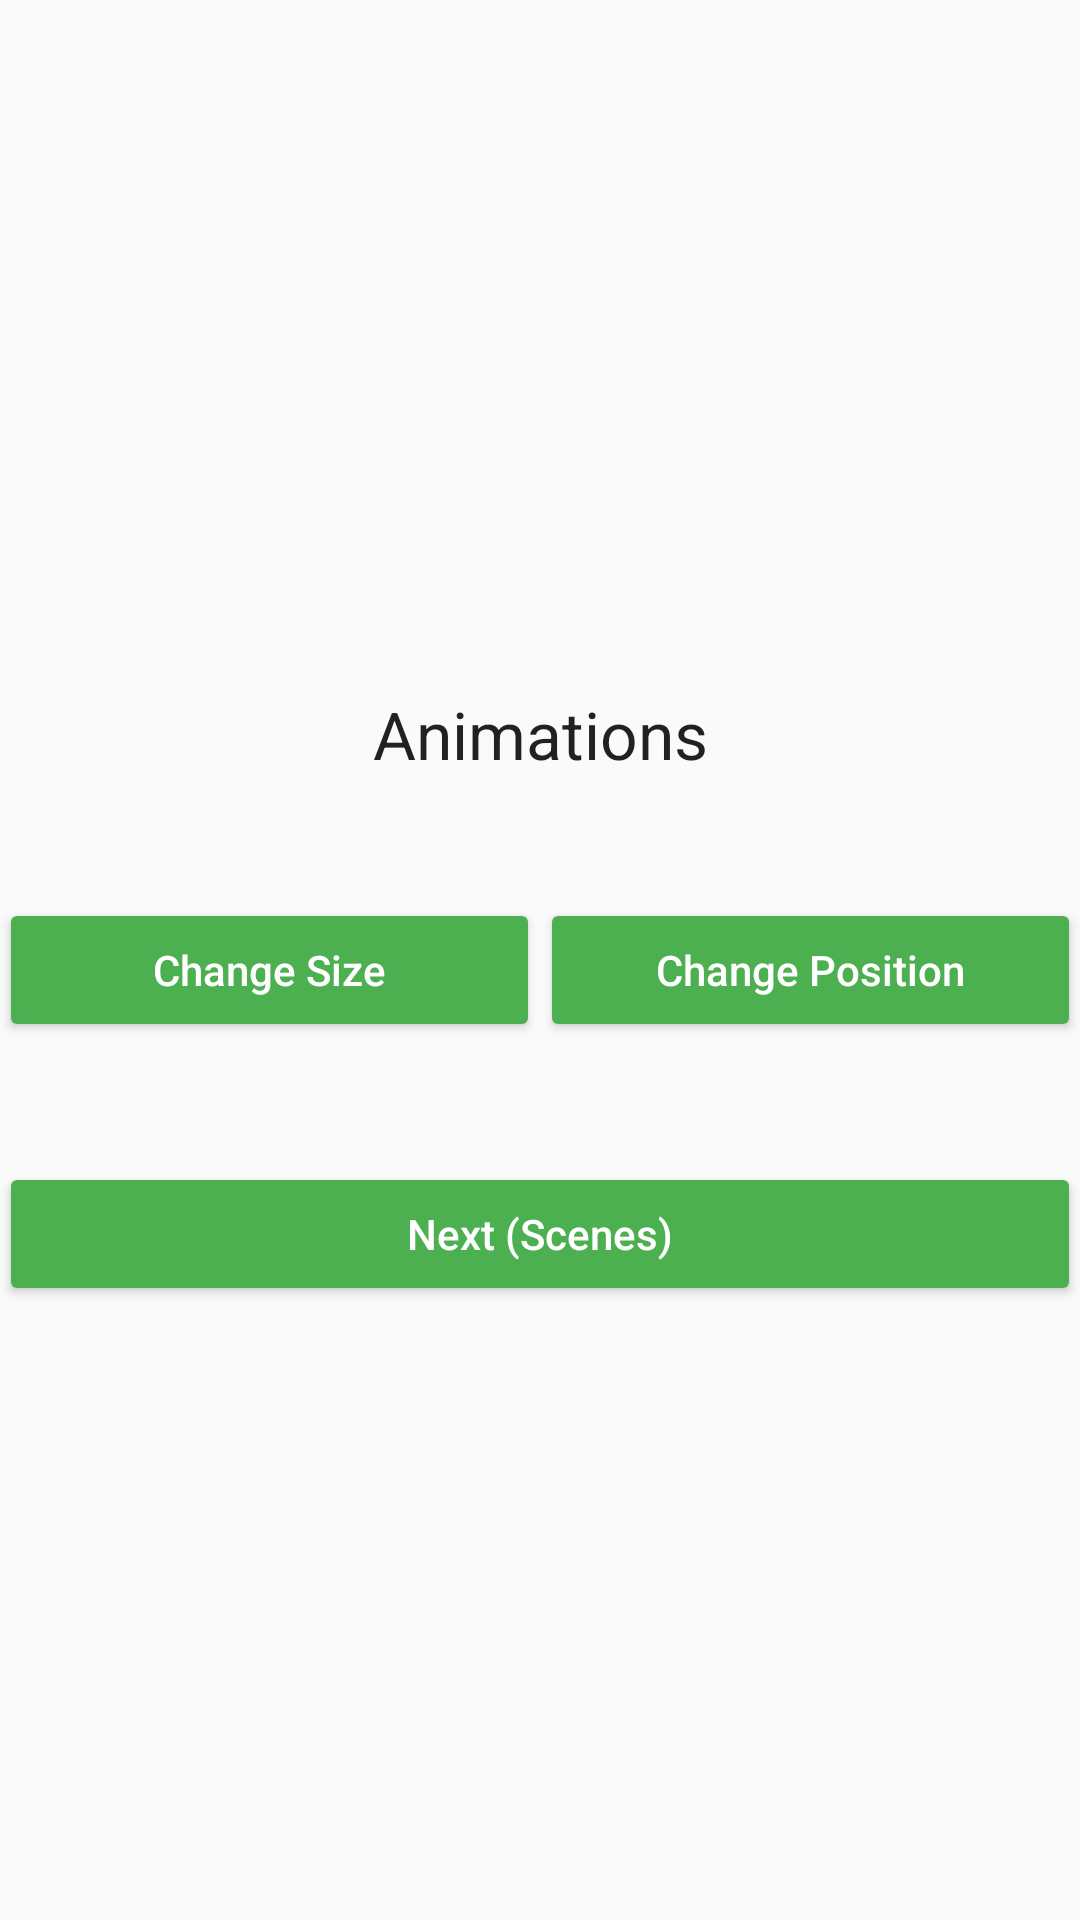

Write the Android layout XML for this screen, with the resource values it uses.
<!-- AndroidManifest.xml: application theme AppTheme -->
<!-- res/layout/activity_view_animation1.xml -->
<?xml version="1.0" encoding="utf-8"?>
<LinearLayout xmlns:android="http://schemas.android.com/apk/res/android"
    android:id="@+id/llyt_root"
    android:layout_width="match_parent"
    android:layout_height="match_parent"
    android:padding="@dimen/activity_horizontal_margin"
    android:gravity="center_horizontal"
    android:orientation="vertical">

    <ImageView
        android:id="@+id/iv_square_green"
        style="@style/ImageBig"
        android:layout_marginTop="40dp"
        android:src="@drawable/circle_24dp"
        android:tint="@color/green"/>


    <TextView
        android:id="@+id/sample_title"
        style="@style/Base.TextAppearance.AppCompat.Large"
        android:layout_width="match_parent"
        android:layout_height="wrap_content"
        android:layout_marginTop="40dp"
        android:gravity="center"
        android:text="Animations" />

    <LinearLayout
        android:layout_width="match_parent"
        android:layout_height="wrap_content"
        android:layout_marginTop="40dp">

        <Button
            android:id="@+id/btn_change_size"
            android:theme="@style/GreenButton"
            android:layout_width="0dp"
            android:layout_weight="1"
            android:layout_height="wrap_content"
            android:textAllCaps="false"
            android:text="Change Size" />

        <Button
            android:id="@+id/btn_change_position"
            android:theme="@style/GreenButton"
            android:layout_width="0dp"
            android:layout_weight="1"
            android:layout_height="wrap_content"
            android:textAllCaps="false"
            android:text="Change Position" />
    </LinearLayout>

    <Button
        android:id="@+id/sample3_button3"
        android:theme="@style/GreenButton"
        android:layout_width="match_parent"
        android:layout_height="wrap_content"
        android:layout_marginTop="40dp"
        android:textAllCaps="false"
        android:text="Next (Scenes)"
        android:onClick="jumpToViewAnimations2Activity"/>
</LinearLayout>
<!-- resources referenced by this layout -->
<resources>
  <color name="green">#4CAF50</color>
  <style name="GreenButton">
          <item name="colorButtonNormal">@color/green</item>
          <item name="android:textColor">@android:color/white</item>
      </style>
  <style name="ImageBig">
          <item name="android:layout_width">150dp</item>
          <item name="android:layout_height">150dp</item>
      </style>
  <style name="AppTheme" parent="Theme.AppCompat.Light.NoActionBar">
          <item name="colorControlNormal">@android:color/white</item>
          <item name="titleTextColor">@android:color/white</item>
  
          
          <item name="colorPrimary">@color/colorPrimary</item>
          <item name="colorPrimaryDark">@color/colorPrimaryDark</item>
          <item name="colorAccent">@color/colorAccent</item>
      </style>
  <color name="colorPrimary">#3F51B5</color>
  <color name="colorPrimaryDark">#303F9F</color>
  <color name="colorAccent">#FF4081</color>
</resources>
